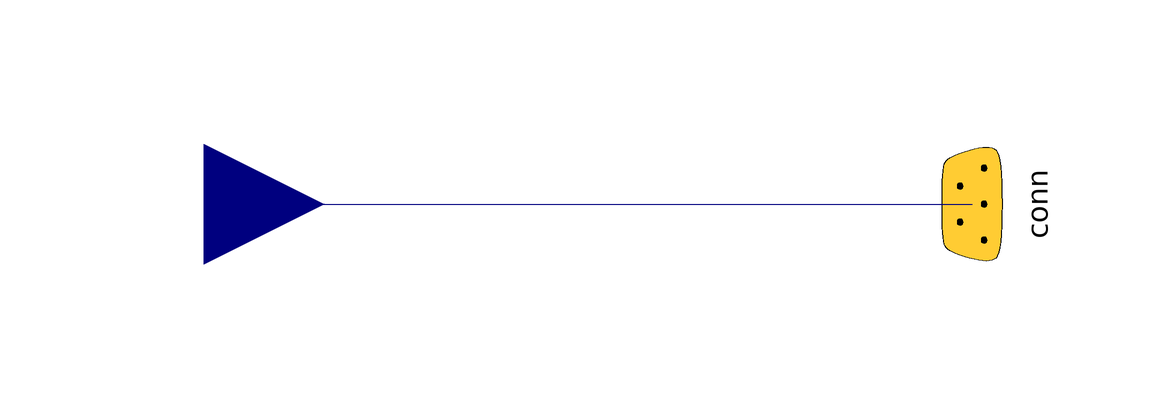

Above is the diagram view of the following Modelica model: its components placed by their Placement annotations and its connect equations drawn as lines.

model ToConnGenTauRef "Signal adaptor to send genTauRef to a connector"
  Modelica.Blocks.Interfaces.RealInput u annotation (
    Placement(transformation(extent = {{-90, -20}, {-50, 20}}), iconTransformation(extent = {{-90, -20}, {-50, 20}})));
  Conn conn annotation (
    Placement(transformation(extent = {{-20, -20}, {20, 20}}, rotation = -90, origin = {58, 0}), iconTransformation(extent = {{-20, -20}, {20, 20}}, rotation = -90, origin = {58, 0})));
equation
  connect(u, conn.genTauRef) annotation (
    Line(points = {{-70, 0}, {58, 0}}, color = {0, 0, 127}, smooth = Smooth.None),
    Text(string = "%second", index = 1, extent = {{6, 3}, {6, 3}}));
  annotation (
    Icon(coordinateSystem(preserveAspectRatio = false, extent = {{-60, -60}, {60, 60}}), graphics={  Rectangle(extent = {{-60, 40}, {60, -40}}, lineColor = {0, 0, 0}, fillColor = {255, 255, 255}, fillPattern = FillPattern.Solid), Line(points = {{-40, 0}, {32, 0}}, color = {0, 0, 0}, smooth = Smooth.None), Polygon(points = {{42, 0}, {22, 8}, {22, -8}, {42, 0}}, lineColor = {0, 0, 0}, smooth = Smooth.None, fillColor = {0, 0, 0}, fillPattern = FillPattern.Solid)}),
    Diagram(coordinateSystem(preserveAspectRatio = false, extent = {{-60, -60}, {60, 60}}), graphics),
    Documentation(info = "<html>
<p><span style=\"font-family: MS Shell Dlg 2;\">Adapter for an input signal into &QUOT;genTauRef&QUOT; signal in the library connector.</span></p>
</html>"));
end ToConnGenTauRef;